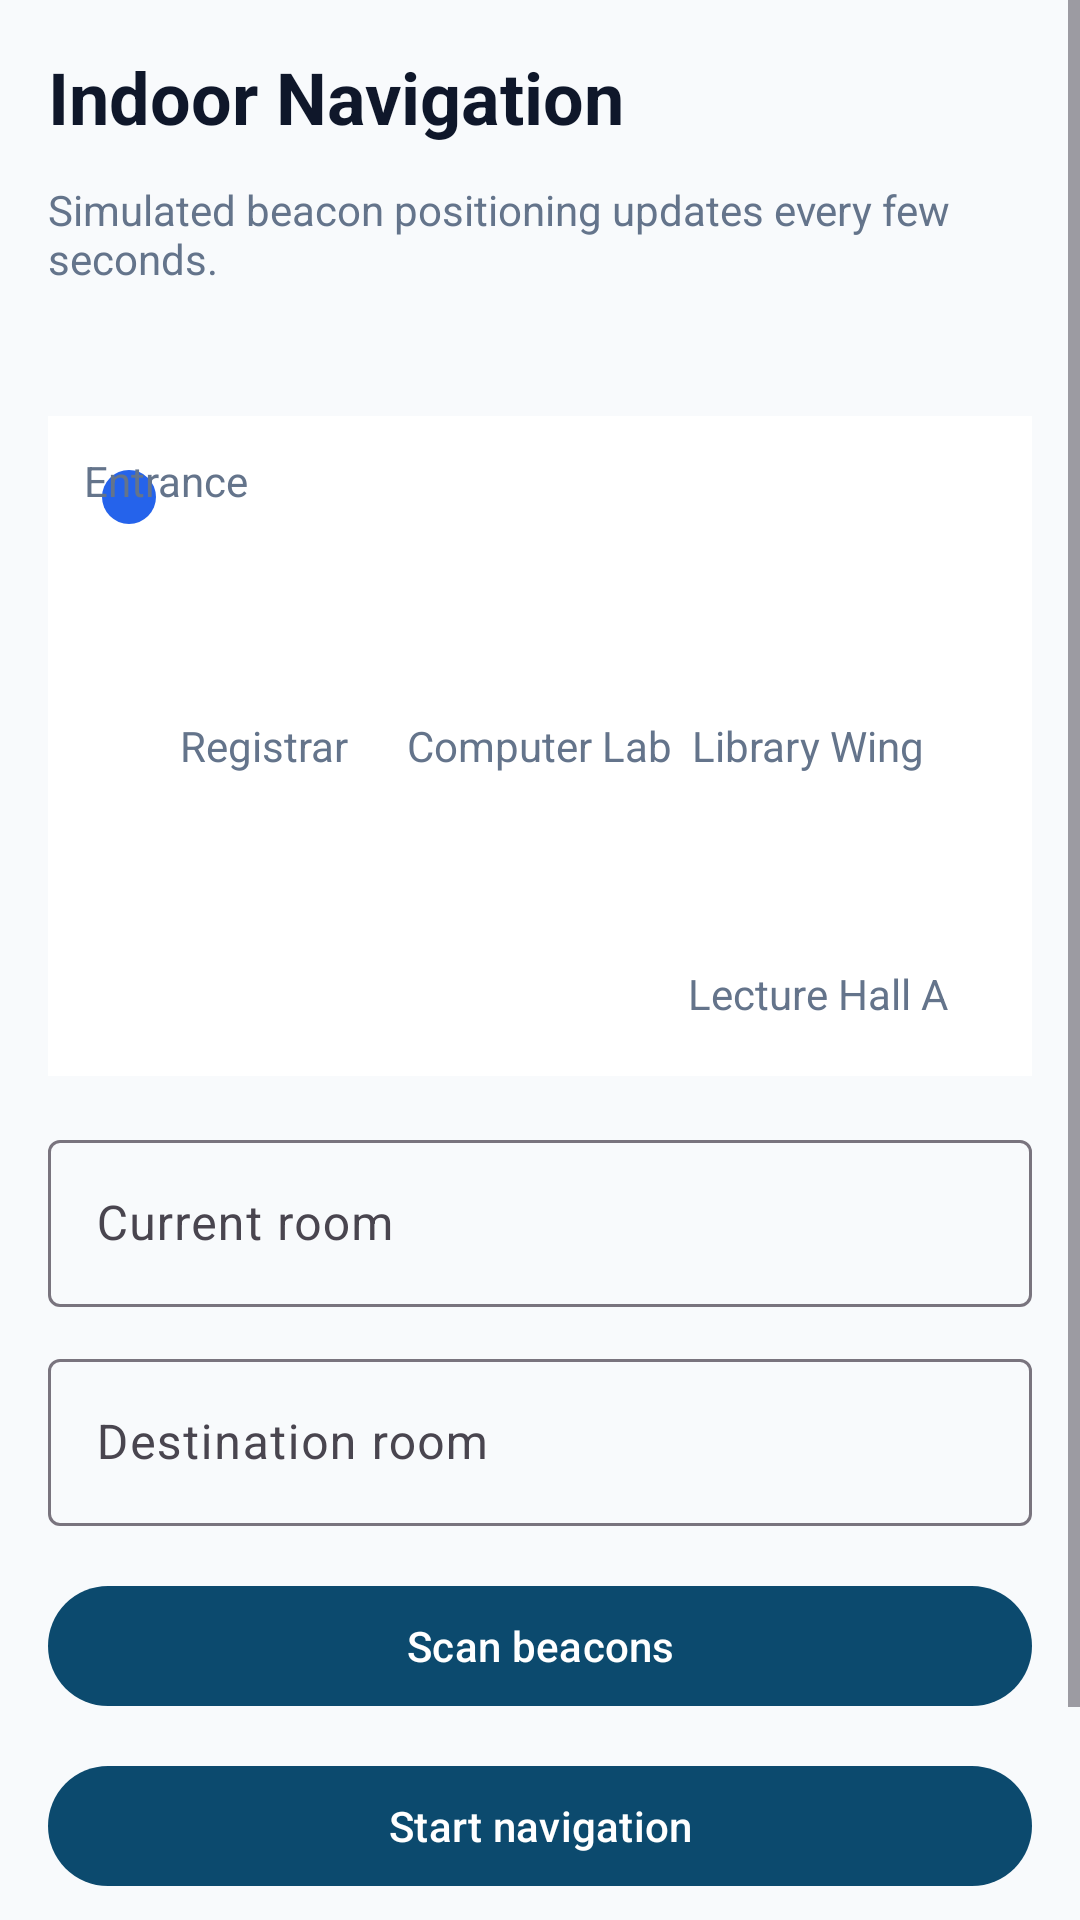

Layout XML and referenced resources for this Android screen:
<!-- AndroidManifest.xml: application theme Theme.CampusNavigation -->
<!-- res/layout/fragment_indoor_navigation.xml -->
<?xml version="1.0" encoding="utf-8"?>
<ScrollView xmlns:android="http://schemas.android.com/apk/res/android"
    android:layout_width="match_parent"
    android:layout_height="match_parent"
    android:background="@color/campus_surface">

    <LinearLayout
        android:layout_width="match_parent"
        android:layout_height="wrap_content"
        android:orientation="vertical"
        android:padding="16dp">

        <TextView
            android:layout_width="wrap_content"
            android:layout_height="wrap_content"
            android:text="@string/indoor_navigation"
            android:textColor="@color/campus_text"
            android:textSize="24sp"
            android:textStyle="bold" />

        <TextView
            android:id="@+id/beaconStatusText"
            android:layout_width="wrap_content"
            android:layout_height="wrap_content"
            android:layout_marginTop="12dp"
            android:text="@string/bluetooth_simulation_hint"
            android:textColor="@color/campus_muted" />

        <TextView
            android:id="@+id/detectedRoomText"
            android:layout_width="wrap_content"
            android:layout_height="wrap_content"
            android:layout_marginTop="8dp"
            android:textColor="@color/campus_primary"
            android:textStyle="bold" />

        <FrameLayout
            android:id="@+id/indoorMapFrame"
            android:layout_width="match_parent"
            android:layout_height="220dp"
            android:layout_marginTop="16dp"
            android:background="@android:color/white">

            <View
                android:id="@+id/blueDotView"
                android:layout_width="18dp"
                android:layout_height="18dp"
                android:layout_marginStart="18dp"
                android:layout_marginTop="18dp"
                android:background="@drawable/bg_blue_dot" />

            <TextView
                android:layout_width="wrap_content"
                android:layout_height="wrap_content"
                android:layout_gravity="top|start"
                android:layout_marginStart="12dp"
                android:layout_marginTop="12dp"
                android:text="Entrance"
                android:textColor="@color/campus_muted" />

            <TextView
                android:layout_width="wrap_content"
                android:layout_height="wrap_content"
                android:layout_gravity="center|start"
                android:layout_marginStart="44dp"
                android:text="Registrar"
                android:textColor="@color/campus_muted" />

            <TextView
                android:layout_width="wrap_content"
                android:layout_height="wrap_content"
                android:layout_gravity="center"
                android:text="Computer Lab"
                android:textColor="@color/campus_muted" />

            <TextView
                android:layout_width="wrap_content"
                android:layout_height="wrap_content"
                android:layout_gravity="center|end"
                android:layout_marginEnd="36dp"
                android:text="Library Wing"
                android:textColor="@color/campus_muted" />

            <TextView
                android:layout_width="wrap_content"
                android:layout_height="wrap_content"
                android:layout_gravity="bottom|end"
                android:layout_marginEnd="28dp"
                android:layout_marginBottom="18dp"
                android:text="Lecture Hall A"
                android:textColor="@color/campus_muted" />
        </FrameLayout>

        <com.google.android.material.textfield.TextInputLayout
            android:layout_width="match_parent"
            android:layout_height="wrap_content"
            android:layout_marginTop="16dp">

            <com.google.android.material.textfield.TextInputEditText
                android:id="@+id/currentRoomInput"
                android:layout_width="match_parent"
                android:layout_height="wrap_content"
                android:hint="@string/current_room" />
        </com.google.android.material.textfield.TextInputLayout>

        <com.google.android.material.textfield.TextInputLayout
            android:layout_width="match_parent"
            android:layout_height="wrap_content"
            android:layout_marginTop="12dp">

            <com.google.android.material.textfield.TextInputEditText
                android:id="@+id/destinationRoomInput"
                android:layout_width="match_parent"
                android:layout_height="wrap_content"
                android:hint="@string/destination_room" />
        </com.google.android.material.textfield.TextInputLayout>

        <com.google.android.material.button.MaterialButton
            android:id="@+id/scanButton"
            android:layout_width="match_parent"
            android:layout_height="wrap_content"
            android:layout_marginTop="16dp"
            android:text="@string/scan_beacons" />

        <com.google.android.material.button.MaterialButton
            android:id="@+id/startIndoorNavigationButton"
            android:layout_width="match_parent"
            android:layout_height="wrap_content"
            android:layout_marginTop="12dp"
            android:text="@string/start_navigation" />

        <TextView
            android:id="@+id/indoorRouteText"
            android:layout_width="match_parent"
            android:layout_height="wrap_content"
            android:layout_marginTop="20dp"
            android:background="@android:color/white"
            android:padding="16dp"
            android:text="@string/route_preview"
            android:textColor="@color/campus_text" />
    </LinearLayout>
</ScrollView>
<!-- resources referenced by this layout -->
<resources>
  <color name="campus_muted">#64748B</color>
  <color name="campus_primary">#0C4A6E</color>
  <color name="campus_surface">#F8FAFC</color>
  <color name="campus_text">#0F172A</color>
  <!-- drawable bg_blue_dot (drawable) -->
  <?xml version="1.0" encoding="utf-8"?>
  <shape xmlns:android="http://schemas.android.com/apk/res/android" android:shape="oval">
      <solid android:color="#2563EB" />
      <size
          android:width="18dp"
          android:height="18dp" />
  </shape>
  <string name="bluetooth_simulation_hint">Simulated beacon positioning updates every few seconds.</string>
  <string name="current_room">Current room</string>
  <string name="destination_room">Destination room</string>
  <string name="indoor_navigation">Indoor Navigation</string>
  <string name="route_preview">Route preview</string>
  <string name="scan_beacons">Scan beacons</string>
  <string name="start_navigation">Start navigation</string>
  <style name="Theme.CampusNavigation" parent="Theme.Material3.DayNight.NoActionBar">
          <item name="colorPrimary">@color/campus_primary</item>
          <item name="colorOnPrimary">@color/white</item>
          <item name="colorPrimaryContainer">@color/campus_primary_dark</item>
          <item name="colorSecondary">@color/campus_secondary</item>
          <item name="colorSurface">@color/campus_surface</item>
          <item name="android:statusBarColor">@color/campus_primary_dark</item>
          <item name="android:navigationBarColor">@color/campus_surface</item>
          <item name="android:windowLightStatusBar" tools:targetApi="23">false</item>
      </style>
  <color name="white">#FFFFFF</color>
  <color name="campus_primary_dark">#082F49</color>
  <color name="campus_secondary">#D97706</color>
</resources>
